Image classification data set "train" (AbulHasnatHridoy/Fungal-Diseases-of-tea-leaves on GitHub). Class labels (6): healthy, heliopeltis, red rust, red spider, sunlight scorching, thrips.

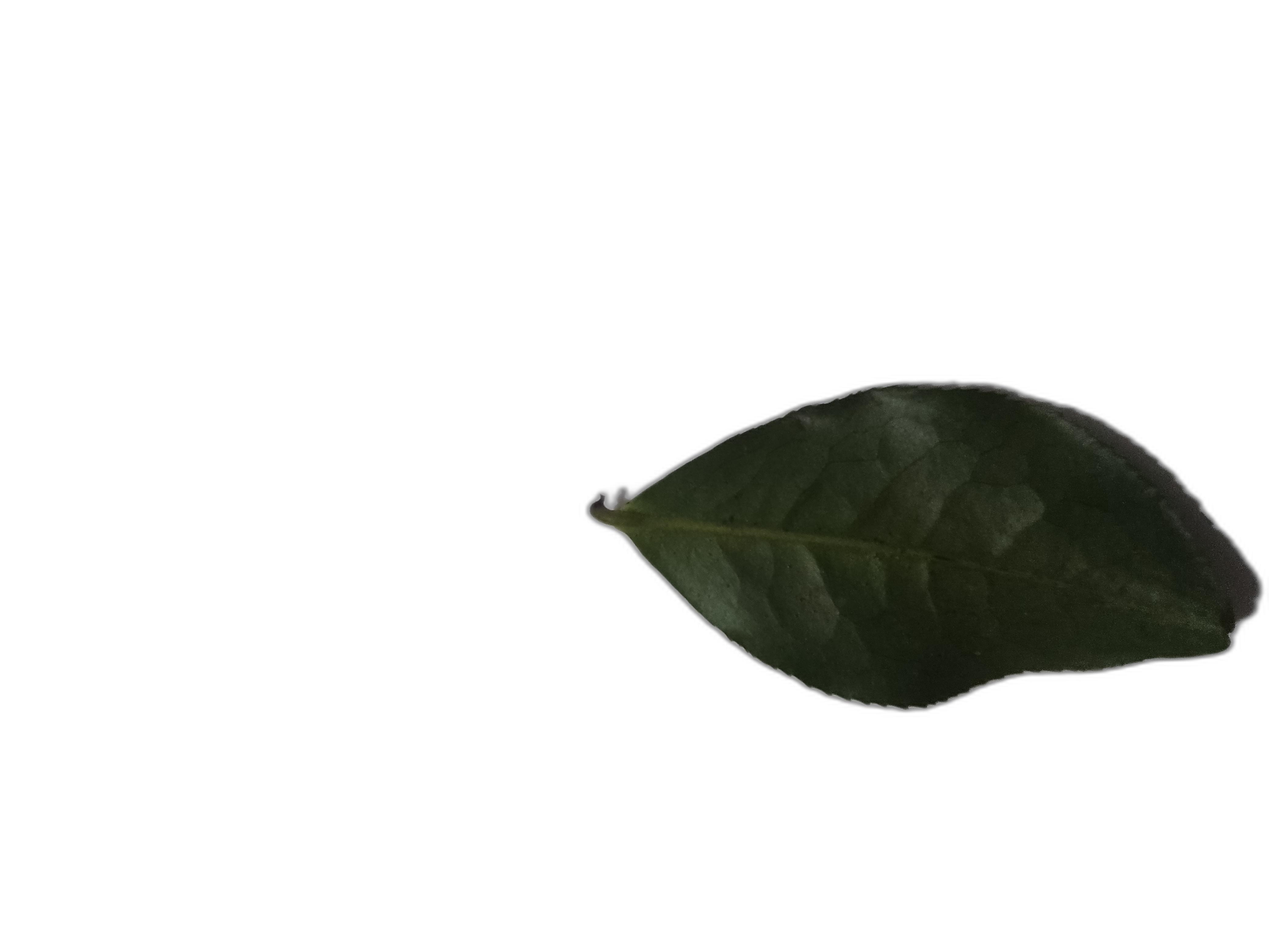
Label: healthy

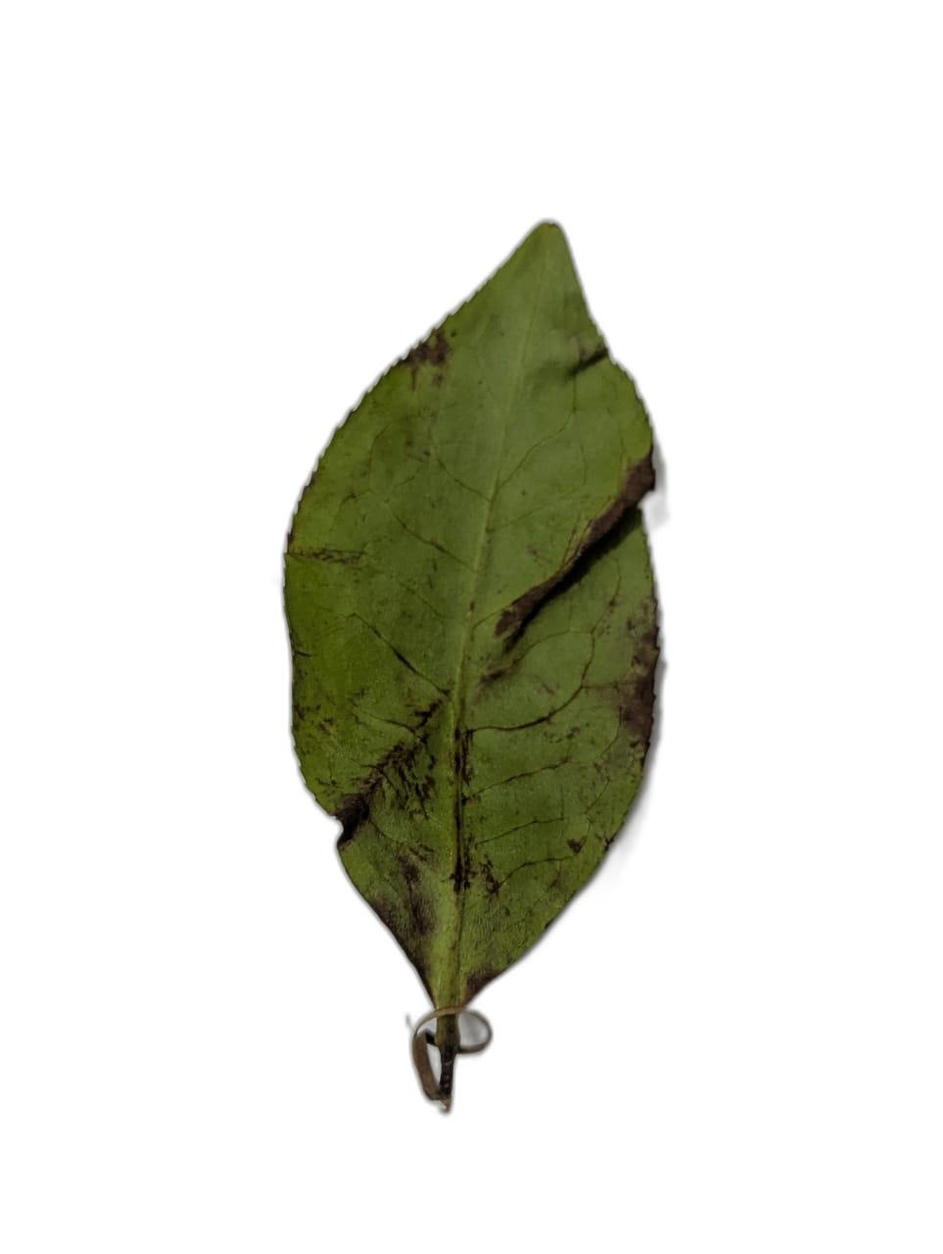
Label: red rust

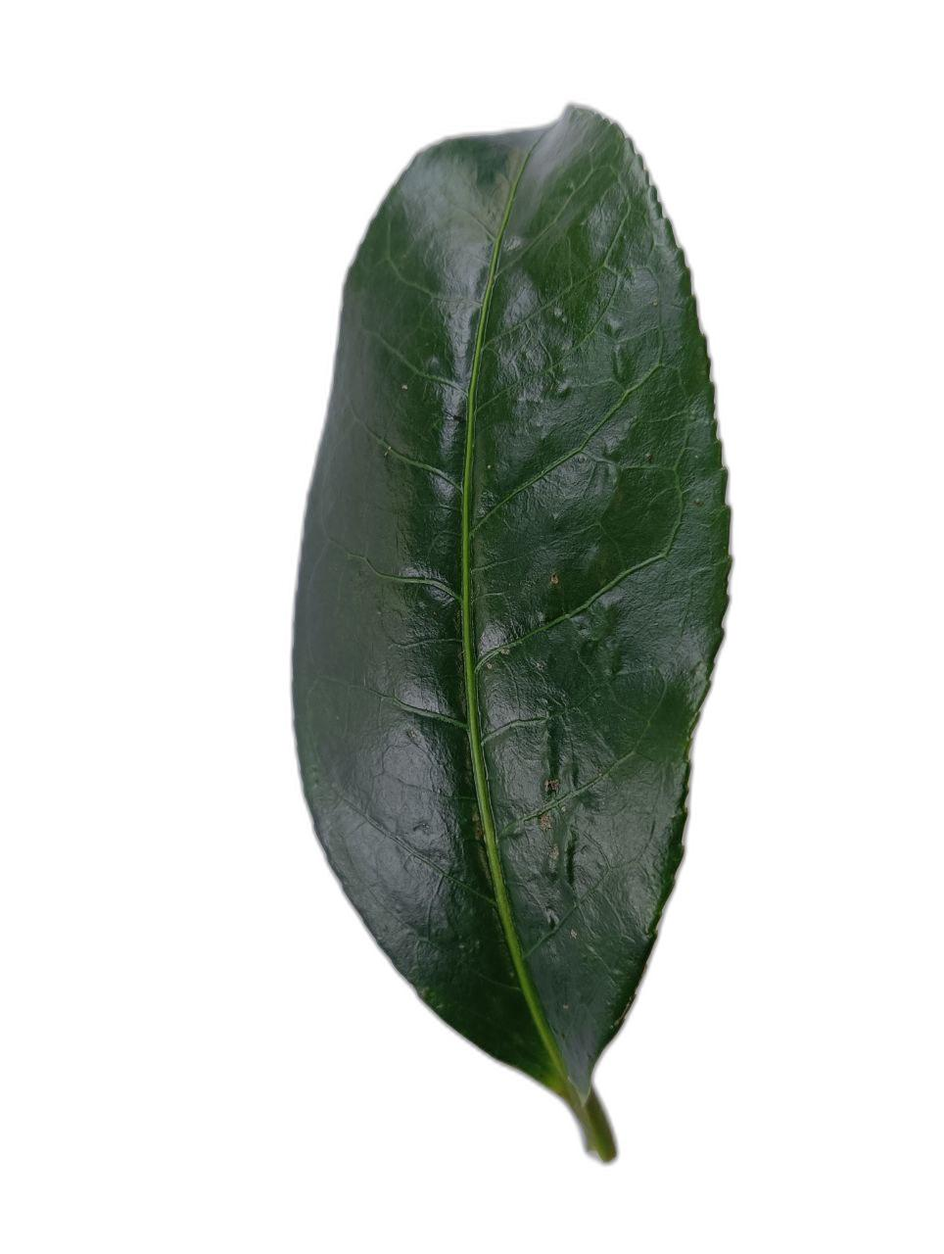
Label: thrips

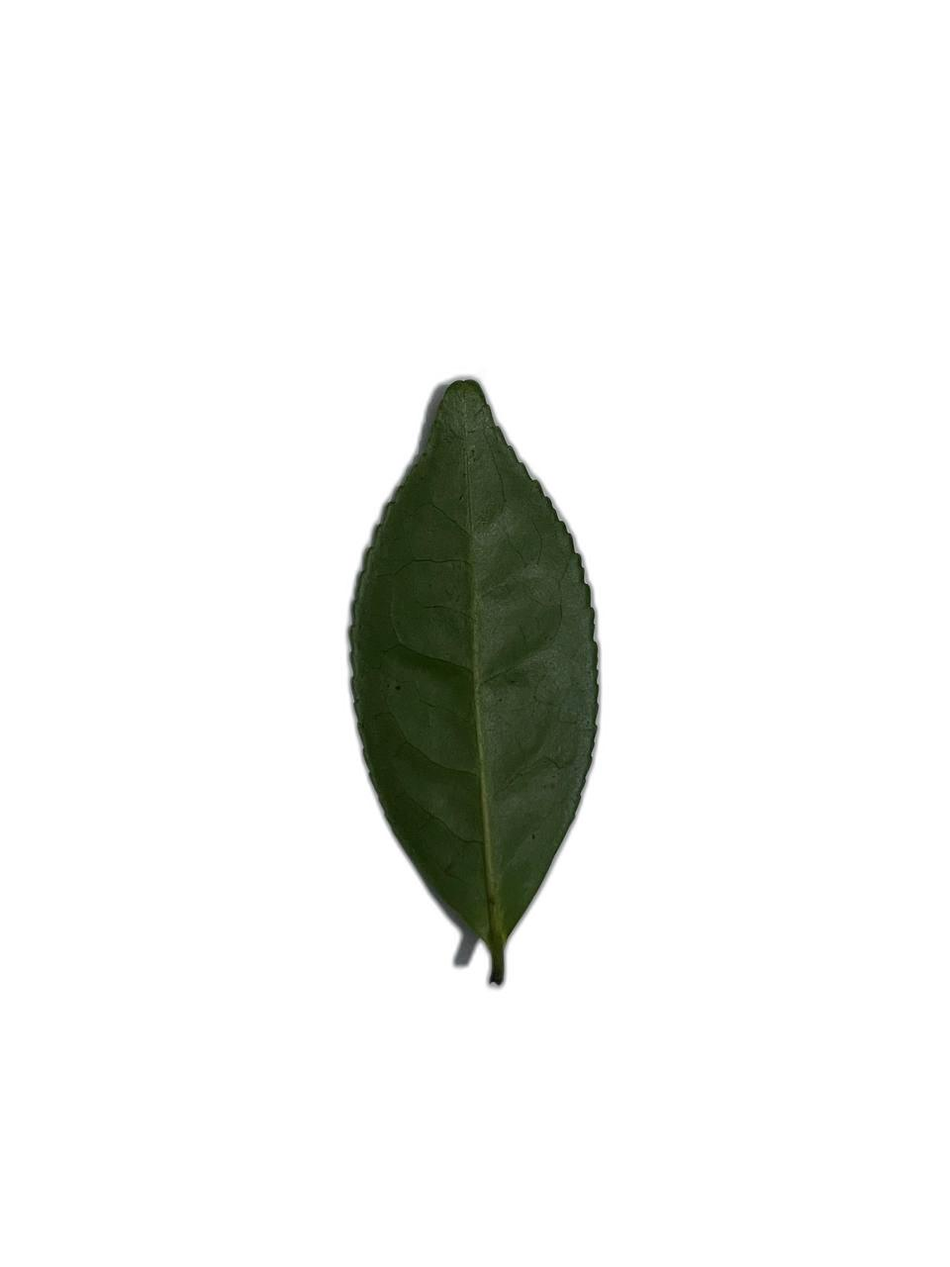
Label: sunlight scorching

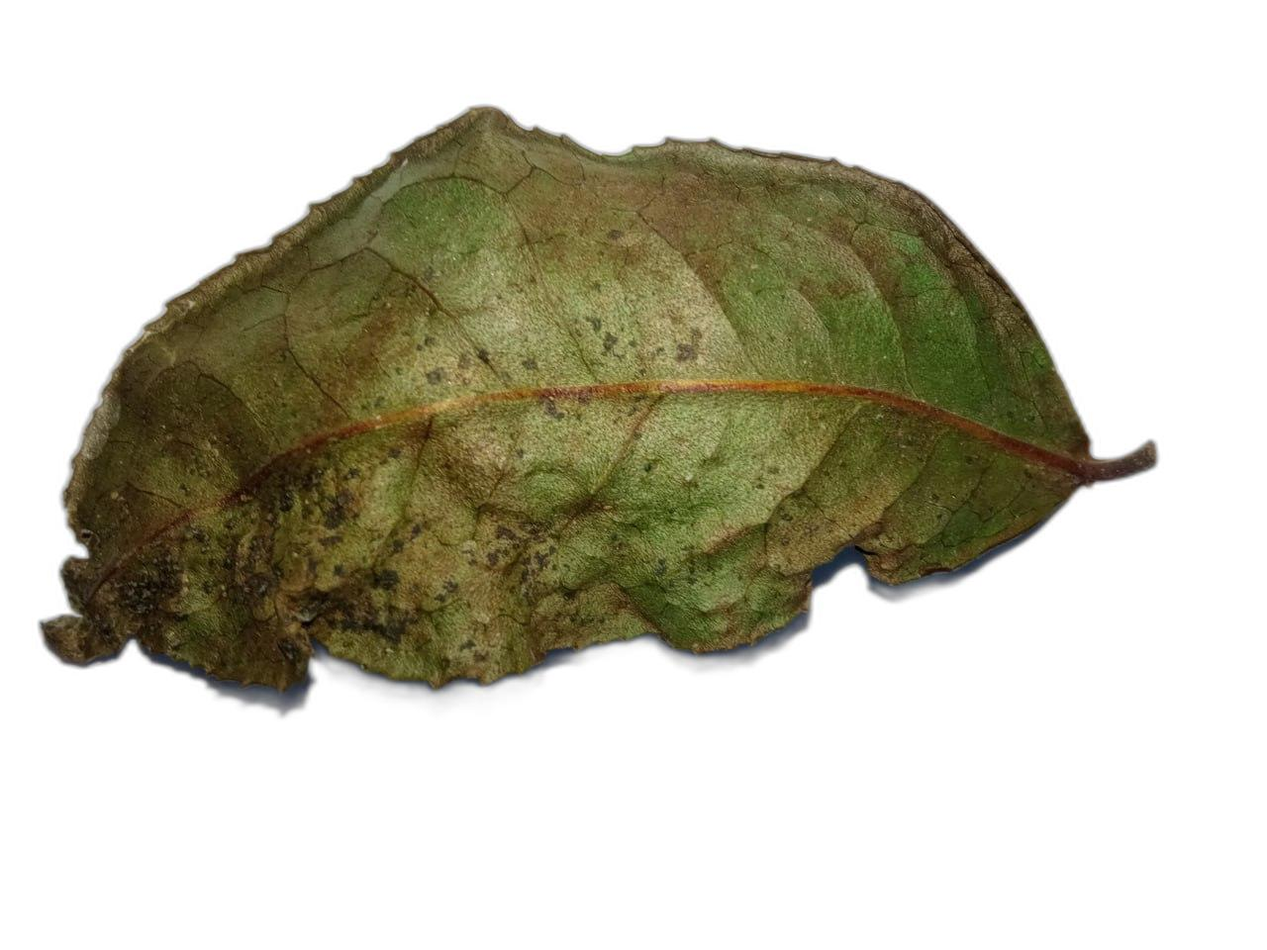
Label: sunlight scorching

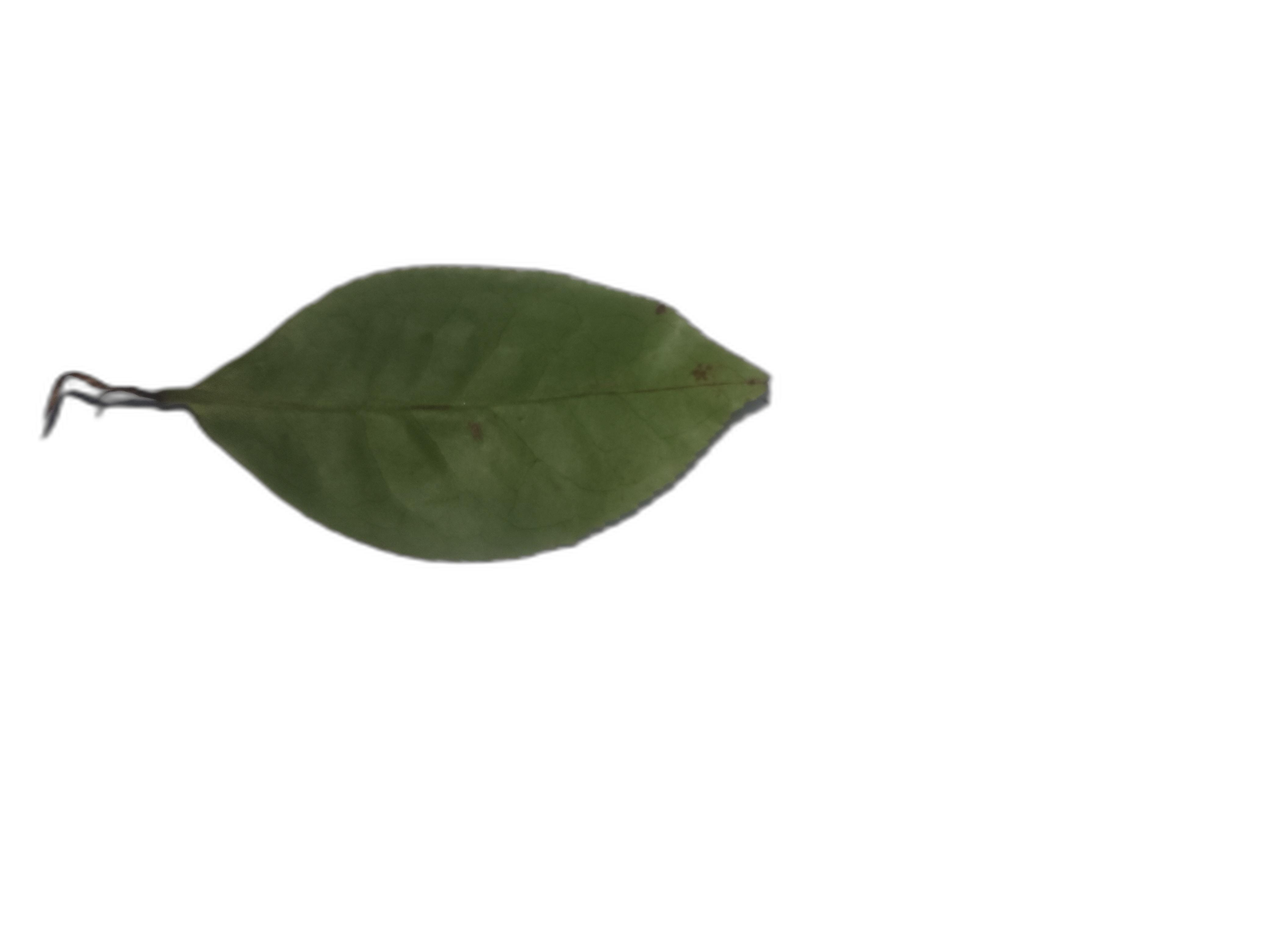
Label: heliopeltis
